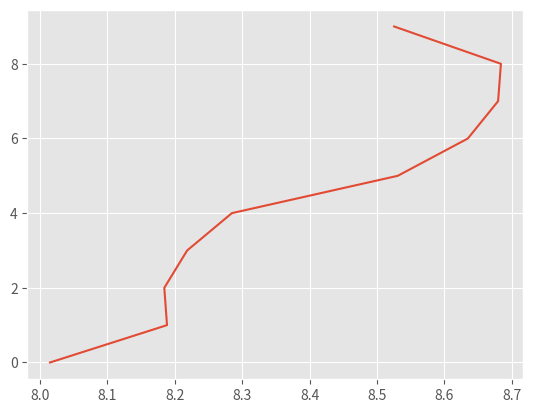

This chart was generated by the following Python code:
import matplotlib.pyplot as plt
plt.style.use('ggplot')

plt.plot([8.014705882352942, 8.18840579710145, 8.184397163120567, 8.21830985915493, 8.284722222222221,
		  8.53103448275862, 8.635135135135135, 8.68, 8.68421052631579, 8.525641025641026 ],
         [0, 1, 2, 3, 4, 5, 6, 7, 8, 9])

plt.show()
